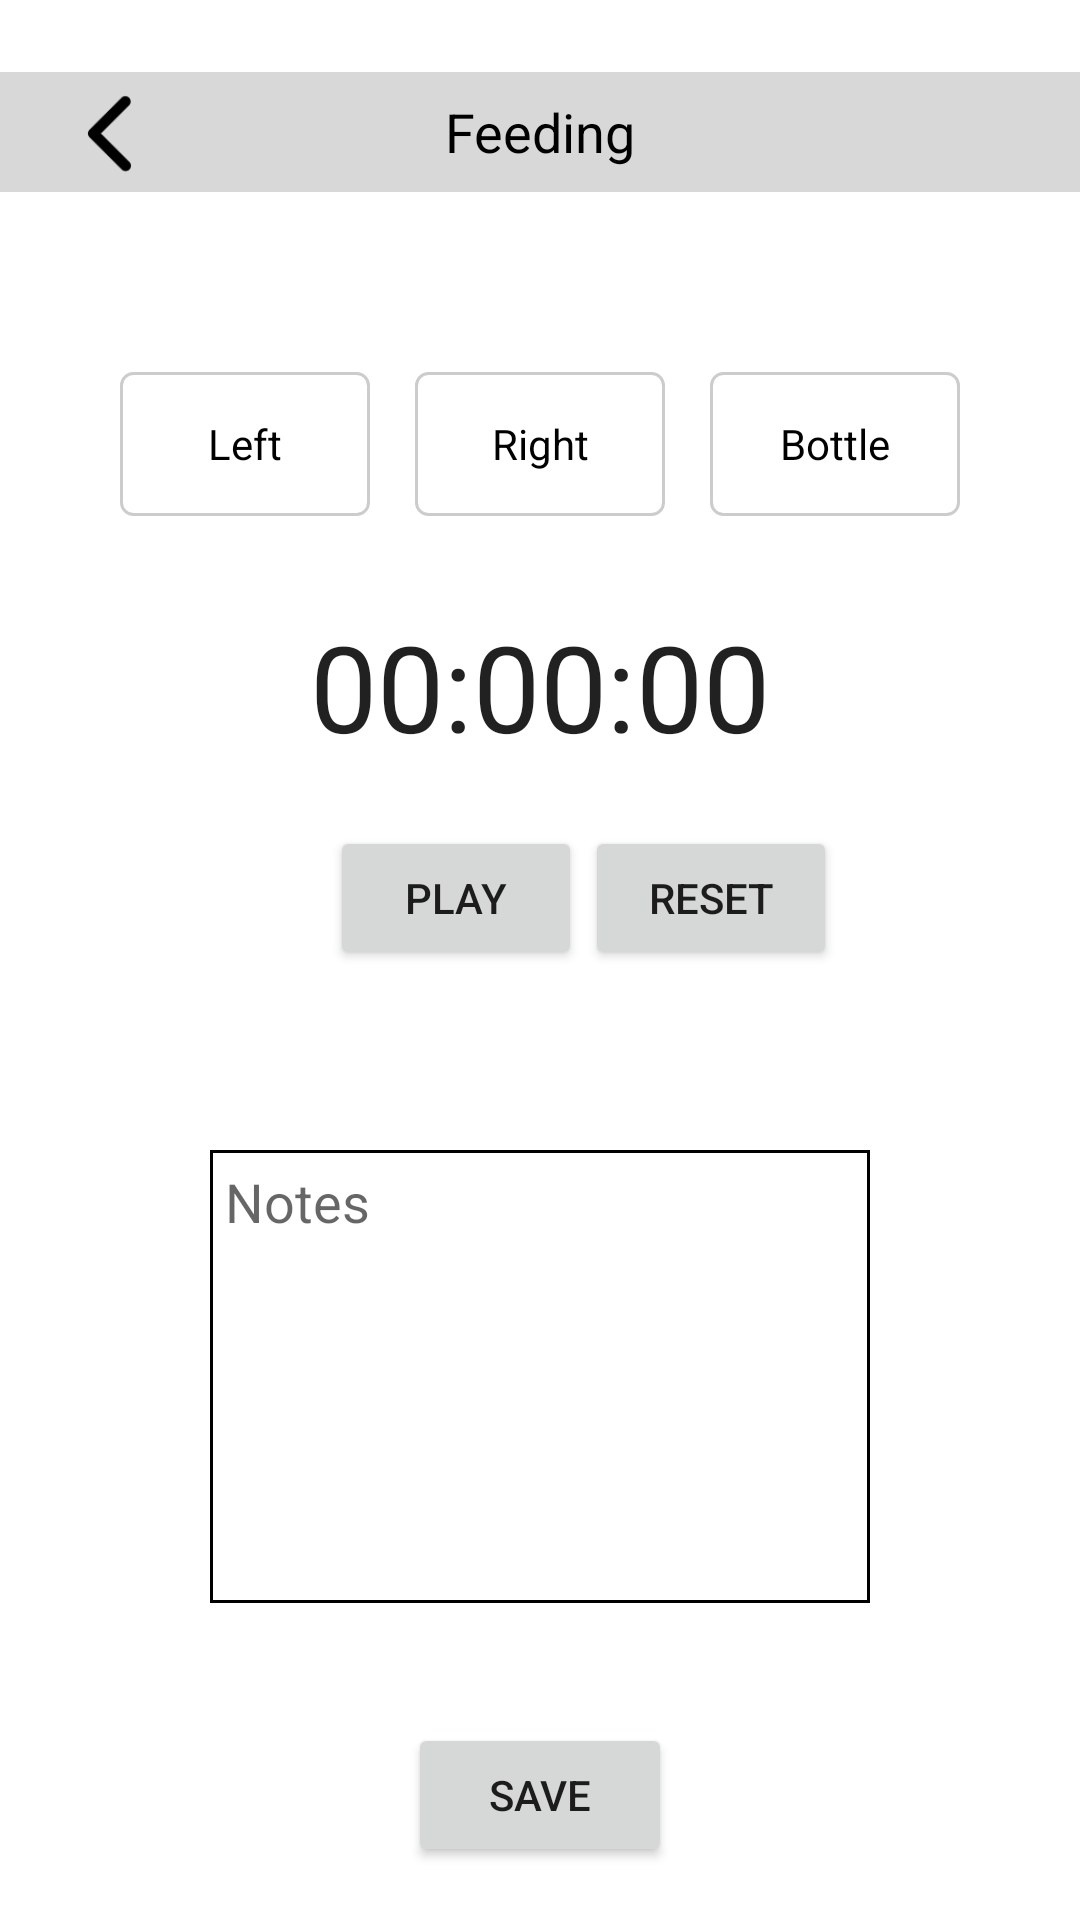

Write the Android layout XML for this screen, with the resource values it uses.
<!-- AndroidManifest.xml: application theme Theme.Design.Light.NoActionBar -->
<!-- res/layout/activity_feeding_tab.xml -->
<?xml version="1.0" encoding="utf-8"?>
<androidx.constraintlayout.widget.ConstraintLayout xmlns:android="http://schemas.android.com/apk/res/android"
    xmlns:app="http://schemas.android.com/apk/res-auto"
    xmlns:tools="http://schemas.android.com/tools"
    android:id="@+id/constraintLayout"
    android:layout_width="match_parent"
    android:layout_height="match_parent"
    android:background="@color/white"
    tools:context=".FeedingTab">

    <TextView
        android:id="@+id/feedTabTxt"
        android:layout_width="0dp"
        android:layout_height="40dp"
        android:layout_marginTop="24dp"
        android:background="#D8D8D8"
        android:gravity="center"
        android:text="@string/feeding"
        android:textAppearance="@style/TextAppearance.AppCompat.Body1"
        android:textColor="#000000"
        android:textSize="18sp"
        app:layout_constraintEnd_toEndOf="parent"
        app:layout_constraintHorizontal_bias="0.0"
        app:layout_constraintStart_toStartOf="parent"
        app:layout_constraintTop_toTopOf="parent" />

    <ImageButton
        android:id="@+id/sendHome"
        android:layout_width="53dp"
        android:layout_height="53dp"
        android:layout_marginStart="10dp"
        android:layout_marginTop="18dp"
        android:background="@android:color/transparent"
        android:contentDescription="@string/send_user_home"
        android:padding="5dp"
        android:scaleType="centerCrop"
        app:layout_constraintStart_toStartOf="parent"
        app:layout_constraintTop_toTopOf="parent"
        app:srcCompat="@drawable/left" />


    <RadioGroup
        android:id="@+id/feedingTypeSelect"
        android:layout_width="0dp"
        android:layout_height="wrap_content"
        android:layout_marginStart="40dp"
        android:layout_marginTop="60dp"
        android:layout_marginEnd="40dp"
        android:orientation='horizontal'
        android:weightSum="3"
        app:layout_constraintEnd_toEndOf="parent"
        app:layout_constraintStart_toStartOf="parent"
        app:layout_constraintTop_toBottomOf="@+id/feedTabTxt">

        <RadioButton
            android:id="@+id/leftSideBtn"
            style="@style/CustomRadio"
            android:layout_width="40dp"
            android:layout_height="match_parent"
            android:layout_marginEnd="15dp"
            android:layout_weight="1"
            android:gravity="center"
            android:text="Left" />

        <RadioButton
            android:id="@+id/rightSideBtn"
            style="@style/CustomRadio"
            android:layout_width="40dp"
            android:layout_height="wrap_content"
            android:layout_weight="1"
            android:gravity="center"
            android:text="Right" />

        <RadioButton
            android:id="@+id/bottleBtn"
            style="@style/CustomRadio"
            android:layout_width="40dp"
            android:layout_height="wrap_content"
            android:layout_marginStart="15dp"
            android:layout_weight="1"
            android:gravity="center"
            android:text="Bottle" />
    </RadioGroup>

    <Chronometer
        android:id="@+id/stopwatchView"
        android:layout_width="wrap_content"
        android:layout_height="wrap_content"
        android:layout_marginTop="30dp"
        android:format="00:%s"
        android:textSize="40sp"
        app:layout_constraintEnd_toEndOf="parent"
        app:layout_constraintStart_toStartOf="parent"
        app:layout_constraintTop_toBottomOf="@+id/feedingTypeSelect" />

    <Button
        android:id="@+id/buttonPlayPause"
        android:layout_width="84dp"
        android:layout_height="48dp"
        android:layout_marginStart="110dp"
        android:layout_marginTop="20dp"
        android:text="Play"
        app:layout_constraintStart_toStartOf="parent"
        app:layout_constraintTop_toBottomOf="@+id/stopwatchView" />

    <Button
        android:id="@+id/buttonReset"
        android:layout_width="84dp"
        android:layout_height="48dp"
        android:layout_marginTop="20dp"
        android:layout_marginEnd="80dp"
        android:text="Reset"
        app:layout_constraintEnd_toEndOf="parent"
        app:layout_constraintStart_toEndOf="@+id/buttonPlayPause"
        app:layout_constraintTop_toBottomOf="@+id/stopwatchView" />

    <EditText
        android:id="@+id/feedNotes"
        android:layout_width="0dp"
        android:layout_height="151dp"
        android:layout_marginStart="70dp"
        android:layout_marginTop="60dp"
        android:layout_marginEnd="70dp"
        android:background="@drawable/notes_border"
        android:ems="10"
        android:gravity="start"
        android:hint="Notes"
        android:importantForAutofill="no"
        android:maxLines="4"
        android:inputType="textMultiLine"
        android:minHeight="48dp"
        android:padding="5dp"
        app:layout_constraintEnd_toEndOf="parent"
        app:layout_constraintHorizontal_bias="0.132"
        app:layout_constraintStart_toStartOf="parent"
        app:layout_constraintTop_toBottomOf="@+id/buttonReset" />

    <Button
        android:id="@+id/saveNewFeedBtn"
        android:layout_width="wrap_content"
        android:layout_height="wrap_content"
        android:layout_marginTop="40dp"
        android:text="Save"
        app:layout_constraintEnd_toEndOf="parent"
        app:layout_constraintStart_toStartOf="parent"
        app:layout_constraintTop_toBottomOf="@+id/feedNotes" />

</androidx.constraintlayout.widget.ConstraintLayout>
<!-- resources referenced by this layout -->
<resources>
  <color name="white">#FFFFFFFF</color>
  <!-- drawable left: png bitmap (drawable, 777 bytes) -->
  <!-- drawable notes_border (drawable) -->
  <?xml version="1.0" encoding="utf-8"?>
  
  <shape
      xmlns:android="http://schemas.android.com/apk/res/android"
      android:shape="rectangle">
      <solid
          android:color="@android:color/transparent"/>
  
  
      <stroke
          android:color="#000000"
          android:width="1dp"/>
  </shape>
  <string name="feeding">Feeding</string>
  <string name="send_user_home">send_user_home</string>
  <style name="CustomRadio" parent="Widget.AppCompat.CompoundButton.RadioButton">
          <item name="android:background">@drawable/radio_bg</item>
          <item name="android:button">@null</item>
          <item name="android:minHeight">48dp</item>
          <item name="android:paddingStart">16dp</item>
          <item name="android:paddingEnd">16dp</item>
          <item name="android:gravity">center_vertical</item>
      </style>
  <!-- drawable radio_bg (drawable) -->
  <selector xmlns:android="http://schemas.android.com/apk/res/android">
      <item android:drawable="@drawable/btn_selected" android:state_checked="true"/>
      <item android:drawable="@drawable/btn_deselected"/>
  </selector>
  <!-- drawable btn_selected (drawable) -->
  <shape xmlns:android="http://schemas.android.com/apk/res/android">
  
      <stroke android:width="1dp" android:color="@color/button_selected"/>
      <corners android:radius="4dp"/>
  </shape>
  <!-- drawable btn_deselected (drawable) -->
  <?xml version="1.0" encoding="utf-8"?>
  
  
  <shape xmlns:android="http://schemas.android.com/apk/res/android">
      <stroke android:width="1dp" android:color="@color/button_border"/>
      <corners android:radius="4dp"/>
  </shape>
  <color name="button_selected">#2196F3</color>
  <color name="button_border">#CCCCCC</color>
</resources>
